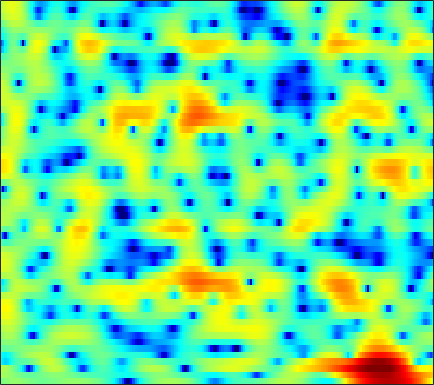

The data file committed next to this chart (first rows):
-0.67129, -0.29467, 0.11079, 0.41327, 0.58176, 0.73634, 0.80919, 0.81211, 0.76017, 0.64294, 0.48587, 0.34638, 0.13494, -0.088249, -0.2614, -0.47928, -0.66144, -0.76489, -0.85416, -0.85702, -0.81297, -0.75894, -0.64541, -0.49802
1.546, 1.432, 1.248, 1.027, 0.8353, 0.5462, 0.2274, -0.02067, -0.3563, -0.6781, -0.9606, -1.133, -1.294, -1.365, -1.358, -1.266, -1.1, -0.9411, -0.7008, -0.4507, -0.2105, -0.04219, 0.1523, 0.303
2.313, 2.033, 1.63, 1.165, 0.7561, 0.1143, -0.6938, -1.447, -2.723, -4.461, -6.92, -9.531, -14.84, -17.92, -13.04, -8.046, -4.804, -3.031, -1.242, 0.08988, 1.08, 1.641, 2.178, 2.508
-5.429, -6.619, -7.33, -6.671, -5.686, -4.339, -3.253, -2.644, -2.089, -1.782, -1.629, -1.559, -1.41, -1.109, -0.7501, -0.1147, 0.6236, 1.182, 1.865, 2.423, 2.824, 3.008, 3.089, 2.977
-5.136, -5.758, -5.99, -5.462, -4.713, -3.566, -2.482, -1.75, -0.9262, -0.2499, 0.2982, 0.65, 1.06, 1.418, 1.658, 1.946, 2.193, 2.343, 2.487, 2.547, 2.502, 2.386, 2.101, 1.637
-1.293, -1.28, -1.21, -1.09, -0.9677, -0.77, -0.5636, -0.4059, -0.2228, -0.06854, 0.06173, 0.1491, 0.256, 0.3632, 0.4529, 0.5842, 0.7214, 0.8261, 0.9559, 1.061, 1.119, 1.119, 1.051, 0.8904
-0.2018, 0.04115, 0.2889, 0.4384, 0.4829, 0.4487, 0.3024, 0.1294, -0.1988, -0.6299, -1.144, -1.562, -2.11, -2.559, -2.762, -2.789, -2.522, -2.166, -1.562, -0.9047, -0.277, 0.1447, 0.6252, 1.007
0.5837, 1.086, 1.539, 1.77, 1.8, 1.653, 1.275, 0.8317, -0.0002105, -1.142, -2.683, -4.186, -6.891, -10.95, -15.6, -18.57, -12.02, -8.649, -5.581, -3.443, -1.857, -0.914, 0.1037, 0.8996
1.714, 2.137, 2.509, 2.67, 2.65, 2.449, 2.043, 1.603, 0.8395, -0.1281, -1.297, -2.278, -3.662, -4.971, -5.715, -6.115, -5.802, -5.248, -4.326, -3.403, -2.567, -2.001, -1.323, -0.7114
3.233, 3.445, 3.6, 3.595, 3.484, 3.209, 2.793, 2.392, 1.752, 1.011, 0.2051, -0.4074, -1.205, -1.949, -2.448, -3.017, -3.474, -3.762, -4.079, -4.359, -4.574, -4.668, -4.662, -4.447
4.535, 4.702, 4.766, 4.651, 4.442, 4.001, 3.384, 2.817, 1.95, 0.9858, -0.01622, -0.7589, -1.667, -2.452, -2.952, -3.575, -4.236, -4.829, -5.847, -7.22, -9.102, -10.96, -13.77, -14.57
5.34, 5.537, 5.58, 5.383, 5.073, 4.402, 3.432, 2.49, 0.9103, -1.059, -3.439, -5.374, -7.478, -7.948, -7.357, -6.322, -5.582, -5.364, -5.566, -6.281, -7.484, -8.632, -10.06, -10.38
4.803, 4.938, 4.951, 4.759, 4.475, 3.881, 2.995, 2.1, 0.5349, -1.537, -4.238, -6.649, -9.456, -9.299, -7.744, -5.808, -4.483, -3.85, -3.427, -3.362, -3.554, -3.702, -3.892, -3.98
2.488, 2.522, 2.649, 2.77, 2.827, 2.821, 2.657, 2.406, 1.9, 1.251, 0.5767, 0.08254, -0.4411, -0.764, -0.8826, -0.9374, -0.9751, -1.063, -1.269, -1.63, -2.162, -2.672, -3.464, -4.268
-3.945, -4.094, -2.73, -0.8119, 0.4209, 1.66, 2.452, 2.812, 3.039, 3.025, 2.866, 2.683, 2.412, 2.122, 1.909, 1.641, 1.33, 1.044, 0.5503, -0.1204, -1.081, -2.098, -3.932, -6.703
-6.032, -6.386, -4.087, -1.536, -0.03059, 1.345, 2.141, 2.444, 2.546, 2.372, 1.985, 1.64, 1.162, 0.7709, 0.5662, 0.4097, 0.3593, 0.3487, 0.2804, 0.08706, -0.2595, -0.644, -1.337, -2.179
2.125, 1.976, 1.962, 2.068, 2.131, 2.089, 1.843, 1.47, 0.6693, -0.4798, -2.029, -3.442, -5.513, -7.148, -7.45, -6.543, -5.068, -4.017, -2.863, -2.003, -1.361, -0.9724, -0.5858, -0.2542
3.959, 3.81, 3.563, 3.26, 2.945, 2.396, 1.657, 0.9292, -0.3422, -2.019, -4.251, -6.448, -10.26, -14.62, -15.13, -11.88, -8.932, -7.382, -5.85, -4.66, -3.705, -3.035, -2.161, -1.285
4.111, 4.012, 3.782, 3.449, 3.131, 2.602, 1.916, 1.303, 0.3409, -0.803, -2.081, -3.078, -4.385, -5.512, -6.175, -6.813, -7.261, -7.586, -8.033, -8.33, -8.067, -7.393, -5.913, -4.17
3.496, 3.421, 3.262, 3.024, 2.811, 2.461, 2.028, 1.656, 1.091, 0.4287, -0.3099, -0.9124, -1.786, -2.735, -3.517, -4.712, -6.256, -7.747, -10.63, -15.85, -34.81, -19.37, -11.07, -6.736
1.715, 1.546, 1.374, 1.258, 1.193, 1.118, 1.046, 0.9518, 0.7772, 0.5391, 0.2163, -0.08332, -0.5432, -1.1, -1.582, -2.333, -3.22, -3.947, -4.924, -5.75, -5.983, -5.656, -4.584, -3.183
-1.861, -2.496, -2.878, -2.633, -2.211, -1.557, -0.9796, -0.6616, -0.3846, -0.2223, -0.1473, -0.1234, -0.1136, -0.1397, -0.186, -0.2794, -0.3993, -0.5217, -0.664, -0.7713, -0.7944, -0.7239, -0.5083, -0.1973
-7.486, -13.46, -18.33, -9.175, -5.954, -3.474, -2.192, -1.668, -1.377, -1.335, -1.265, -1.074, -0.6169, 0.03845, 0.5587, 1.196, 1.703, 1.962, 2.148, 2.19, 2.053, 1.858, 1.457, 0.9508
-0.08732, -1.043, -1.683, -1.413, -0.9815, -0.5838, -0.7035, -1.239, -2.652, -5.099, -8.229, -8.812, -5.588, -2.16, -0.2236, 1.646, 2.863, 3.48, 3.926, 3.988, 3.701, 3.215, 2.172, 0.5589
2.535, 2.312, 1.99, 1.68, 1.417, 0.8975, 0.1543, -0.6859, -2.195, -4.141, -5.942, -6.202, -4.69, -2.47, -1.012, 0.5043, 1.527, 2.036, 2.407, 2.415, 2.113, 1.681, 0.8345, -0.3831
2.076, 2.111, 2.093, 1.969, 1.816, 1.528, 1.144, 0.8009, 0.2869, -0.1854, -0.5283, -0.6468, -0.594, -0.3611, -0.1338, 0.1272, 0.3405, 0.4067, 0.3954, 0.2694, 0.01623, -0.2419, -0.6861, -1.214
1.618, 1.791, 1.976, 2.105, 2.16, 2.199, 2.144, 2.081, 1.928, 1.718, 1.468, 1.256, 0.9543, 0.5948, 0.2856, -0.1739, -0.6772, -1.054, -1.526, -1.855, -2.046, -2.12, -2.186, -2.249
0.7867, 0.9765, 1.28, 1.687, 2.02, 2.431, 2.775, 2.94, 3.05, 2.989, 2.758, 2.465, 1.884, 1.081, 0.3101, -0.9446, -2.524, -3.828, -5.535, -6.583, -6.347, -5.559, -4.304, -3.279
-2.873, -3.096, -2.475, -1.066, 0.1063, 1.447, 2.508, 3.047, 3.5, 3.648, 3.504, 3.209, 2.546, 1.575, 0.5927, -1.129, -3.536, -6.047, -11.2, -20, -13.47, -8.972, -5.383, -3.179
-10.76, -18.88, -11.28, -4.953, -2.259, 0.09618, 1.58, 2.306, 2.859, 3.057, 2.956, 2.71, 2.194, 1.445, 0.7418, -0.3688, -1.625, -2.619, -3.719, -4.369, -4.261, -3.768, -2.806, -1.81
-0.4986, -0.7769, -0.5632, 0.13, 0.737, 1.465, 1.911, 2.082, 2.093, 1.888, 1.542, 1.221, 0.7399, 0.2037, -0.2175, -0.8309, -1.442, -1.868, -2.363, -2.729, -2.875, -2.831, -2.592, -2.15
4.497, 4.34, 4.168, 3.95, 3.736, 3.318, 2.711, 2.089, 1.085, -0.06663, -1.189, -1.861, -2.43, -2.619, -2.669, -2.785, -3.077, -3.441, -4.127, -4.834, -5.453, -5.701, -5.659, -5.152
6.786, 6.635, 6.295, 5.761, 5.215, 4.212, 2.876, 1.516, -0.8491, -4.184, -8.976, -12.98, -12, -8.297, -6.604, -5.459, -5.344, -5.838, -7.3, -9.694, -13.46, -16.61, -15.74, -11.99
6.627, 6.555, 6.257, 5.759, 5.22, 4.261, 2.962, 1.736, -0.3058, -2.8, -5.503, -7.055, -7.441, -6.465, -5.742, -5.278, -5.411, -5.894, -7.131, -9.048, -11.42, -12.88, -13.01, -11.68
4.959, 5.027, 4.995, 4.783, 4.495, 3.952, 3.183, 2.526, 1.498, 0.4242, -0.5979, -1.254, -1.911, -2.404, -2.689, -3.076, -3.534, -3.972, -4.635, -5.426, -6.193, -6.676, -7.145, -7.542
2.685, 3.043, 3.424, 3.618, 3.649, 3.515, 3.228, 2.895, 2.364, 1.737, 1.073, 0.5715, -0.08389, -0.6965, -1.124, -1.633, -2.119, -2.493, -2.948, -3.372, -3.769, -4.066, -4.477, -4.886
0.2204, 1.145, 2.071, 2.735, 3.063, 3.282, 3.29, 3.131, 2.771, 2.236, 1.566, 1.001, 0.2014, -0.5516, -1.075, -1.651, -2.076, -2.264, -2.459, -2.555, -2.643, -2.723, -2.872, -3.058
-1.088, 0.1881, 1.529, 2.543, 3.09, 3.572, 3.716, 3.654, 3.268, 2.582, 1.589, 0.6609, -0.757, -2.297, -3.344, -4.299, -4.483, -4.191, -3.572, -2.97, -2.502, -2.248, -2.032, -1.986
-1.139, -0.1049, 1.358, 2.651, 3.443, 4.193, 4.545, 4.552, 4.172, 3.33, 1.964, 0.5331, -2.104, -5.993, -10.4, -19.74, -12.94, -8.863, -5.749, -3.922, -2.802, -2.288, -1.933, -1.883
-6.364, -3.849, -0.6206, 1.823, 3.177, 4.412, 5.111, 5.256, 5.056, 4.37, 3.203, 2.001, -0.03123, -2.399, -4.18, -5.902, -6.173, -5.589, -4.765, -3.914, -3.285, -3.011, -2.988, -3.294
-6.104, -3.704, -0.5107, 1.843, 3.125, 4.301, 4.985, 5.166, 5.064, 4.567, 3.716, 2.866, 1.501, -0.107, -1.347, -3.031, -4.559, -5.568, -6.337, -6.484, -6.13, -5.787, -5.529, -5.734
1.102, 1.588, 2.383, 3.187, 3.708, 4.221, 4.463, 4.511, 4.308, 3.844, 3.108, 2.377, 1.122, -0.4629, -1.94, -4.435, -7.852, -11.55, -19.35, -17.85, -11.97, -9.549, -7.674, -6.935
2.876, 3.113, 3.359, 3.548, 3.635, 3.656, 3.558, 3.417, 3.124, 2.711, 2.151, 1.617, 0.7294, -0.3972, -1.468, -3.143, -5.159, -6.836, -8.426, -8.684, -7.779, -6.918, -6.002, -5.508
3.228, 3.282, 3.223, 3.003, 2.745, 2.316, 1.869, 1.516, 1.158, 0.9147, 0.7638, 0.6636, 0.4974, 0.2021, -0.09571, -0.6008, -1.175, -1.598, -2.061, -2.366, -2.505, -2.553, -2.658, -2.829
3.361, 3.209, 2.77, 2.021, 1.25, -0.04843, -1.565, -2.636, -3.488, -3.233, -2.193, -1.296, -0.2629, 0.4979, 0.9003, 1.2, 1.315, 1.329, 1.201, 1.01, 0.7499, 0.4976, 0.0811, -0.4573
3.111, 2.842, 2.164, 1.08, -0.08186, -2.283, -5.768, -10.1, -26.97, -12.24, -5.955, -3.311, -0.9827, 0.5677, 1.363, 2.096, 2.523, 2.676, 2.718, 2.582, 2.281, 1.956, 1.4, 0.6646
1.994, 1.797, 1.328, 0.6133, -0.08959, -1.236, -2.503, -3.342, -3.918, -3.507, -2.364, -1.365, -0.1235, 0.9018, 1.496, 2.081, 2.429, 2.534, 2.532, 2.336, 1.971, 1.594, 0.9451, 0.1545
0.6059, 0.58, 0.4843, 0.2935, 0.1103, -0.1638, -0.4054, -0.5065, -0.5083, -0.3057, 0.06918, 0.4236, 0.9313, 1.389, 1.685, 1.95, 2.066, 2.054, 1.865, 1.516, 1.016, 0.5472, -0.1839, -1.001
-0.7258, -0.5817, -0.3748, -0.1775, -0.04141, 0.1195, 0.2678, 0.387, 0.5739, 0.8049, 1.089, 1.328, 1.665, 1.955, 2.141, 2.258, 2.225, 2.102, 1.718, 1.139, 0.3611, -0.3319, -1.335, -2.399
-2.649, -2.302, -1.687, -0.9975, -0.5203, 0.01028, 0.3817, 0.5509, 0.7517, 0.9568, 1.26, 1.569, 2.057, 2.564, 2.87, 3.154, 3.19, 3.028, 2.531, 1.676, 0.4281, -0.7672, -2.686, -4.843
-8.771, -7.348, -4.617, -2.355, -1.165, -0.2017, 0.1235, 0.00048, -0.5539, -1.164, -1.175, -0.5021, 0.9565, 2.505, 3.444, 4.346, 4.782, 4.766, 4.369, 3.438, 1.9, 0.2579, -2.863, -7.63
-12.6, -9.839, -5.732, -2.875, -1.51, -0.5814, -0.6382, -1.366, -3.726, -9.093, -28.08, -9.658, -2.62, 0.9859, 2.732, 4.197, 4.997, 5.241, 5.104, 4.503, 3.444, 2.346, 0.5225, -1.59
-5.963, -4.926, -3.455, -2.149, -1.372, -0.7398, -0.6058, -0.8387, -1.442, -2.097, -2.224, -1.723, -0.5228, 0.7759, 1.618, 2.468, 2.977, 3.184, 3.172, 2.909, 2.428, 1.944, 1.161, 0.3198
-4.537, -3.275, -1.89, -0.812, -0.1929, 0.387, 0.7121, 0.7992, 0.7974, 0.7217, 0.659, 0.6485, 0.6971, 0.7566, 0.7925, 0.8209, 0.8052, 0.753, 0.7117, 0.6488, 0.552, 0.451, 0.27, 0.0251
-1.672, -0.6662, 0.4361, 1.301, 1.788, 2.244, 2.483, 2.54, 2.436, 2.165, 1.746, 1.336, 0.6723, -0.1043, -0.7452, -1.617, -2.336, -2.701, -2.801, -2.538, -2.083, -1.72, -1.286, -0.9986
1.147, 1.812, 2.588, 3.196, 3.529, 3.796, 3.847, 3.744, 3.401, 2.819, 1.976, 1.157, -0.2282, -2.01, -3.648, -6.385, -9.612, -11.48, -11.12, -8.608, -6.286, -4.939, -3.605, -2.696
2.273, 2.852, 3.507, 3.992, 4.232, 4.366, 4.277, 4.046, 3.529, 2.742, 1.659, 0.6328, -1.06, -3.201, -5.181, -8.436, -12.51, -15.27, -14.67, -11.39, -8.707, -7.159, -5.593, -4.489
2.198, 2.879, 3.603, 4.112, 4.342, 4.441, 4.298, 4.026, 3.44, 2.59, 1.474, 0.4614, -1.132, -2.954, -4.464, -6.491, -8.348, -9.345, -10.05, -9.869, -8.96, -8.037, -6.785, -5.678
